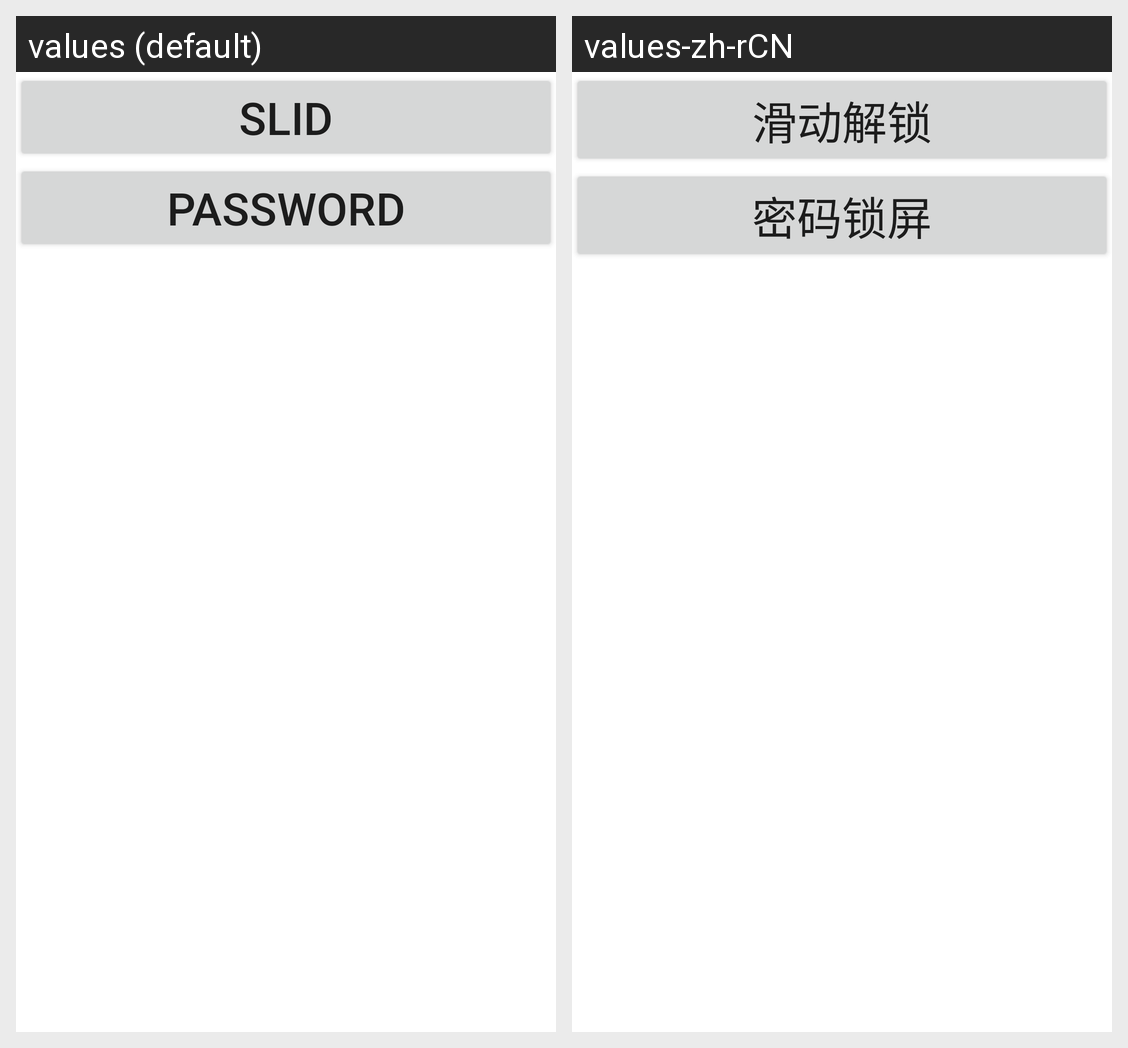

The Android screen above is rendered under two locales of the same app. Produce the string resources it draws, with the default and per-locale values.
Android screen res/layout/activity_settings.xml rendered under 2 locales, left to right: values (default), values-zh-rCN. Device: Nexus 5 (rendered at 1080×1920; each locale shown at half size, 540×960, under a caption strip naming it); theme Theme.MaterialComponents.DayNight.NoActionBar.
Strings drawn on this screen, with the default value and each locale's value (text and hints the layout hard-codes, and strings that could not be matched under every locale, appear in the picture but are not listed):

Slid
  values: Slid
  values-zh-rCN: 滑动解锁

Password
  values: Password
  values-zh-rCN: 密码锁屏
